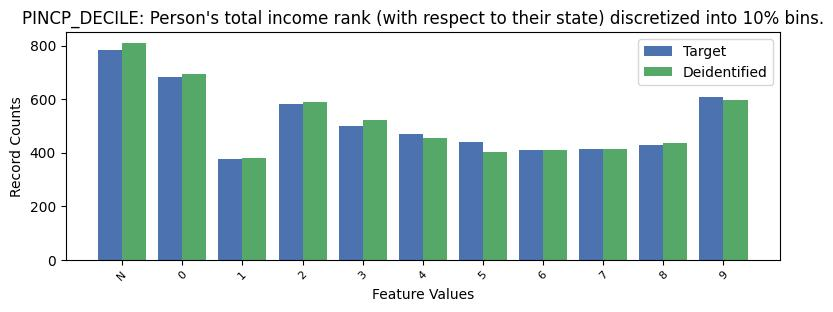

The table this chart was drawn from, first rows:
, PINCP_DECILE, count_target, count_deidentified
0, -1, 785, 810
1, 0, 684, 692
2, 9, 609, 597
3, 2, 581, 588
4, 3, 499, 520
5, 4, 471, 456
6, 5, 440, 403
7, 8, 429, 436
8, 7, 413, 413
9, 6, 408, 410
10, 1, 377, 379
